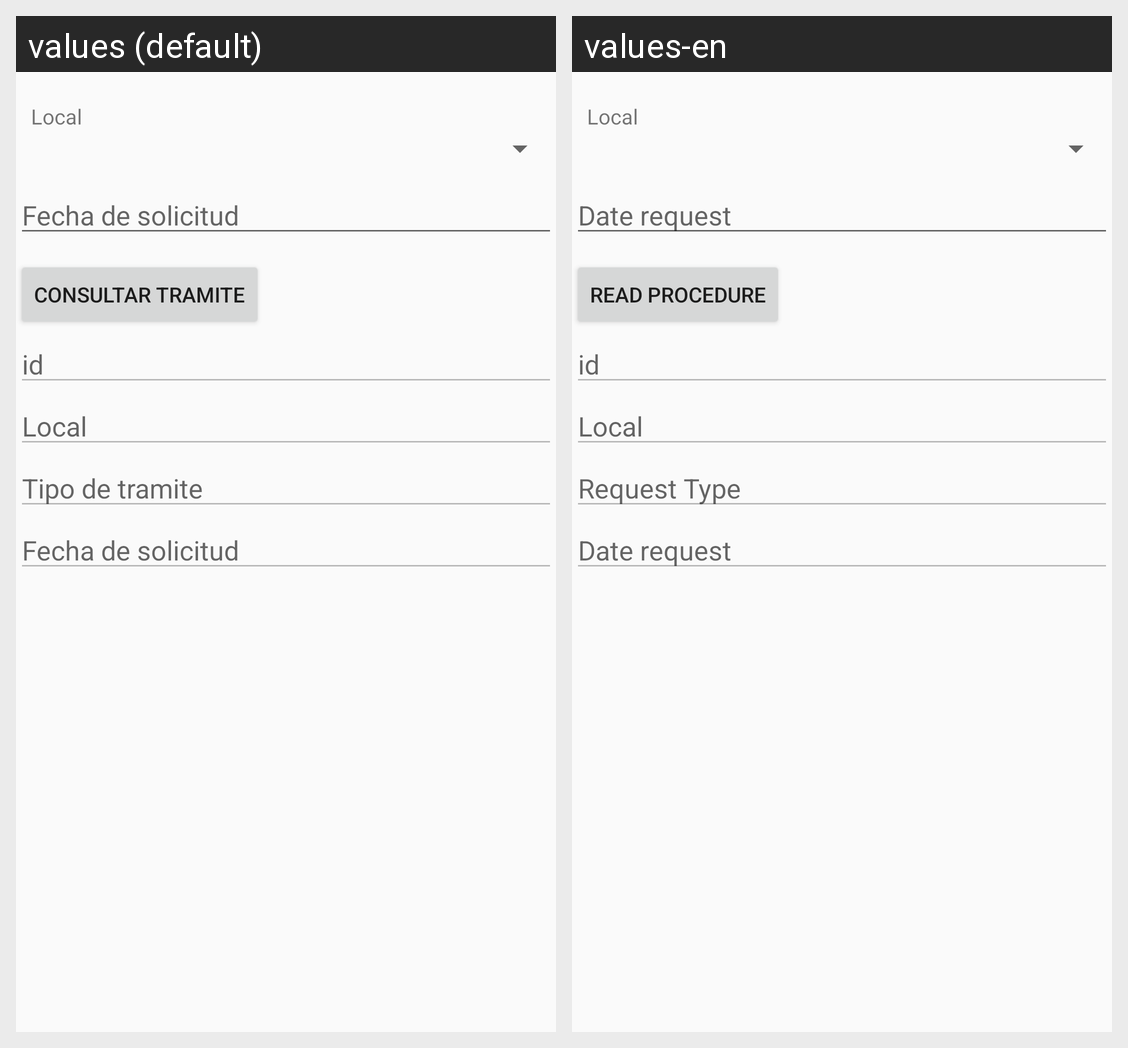

For this localized Android screen grid, give each drawn string resource with its value in every locale shown.
Android screen res/layout/activity_tramite_consultar.xml rendered under 2 locales, left to right: values (default), values-en. Device: Nexus 5 (rendered at 1080×1920; each locale shown at half size, 540×960, under a caption strip naming it); theme AppTheme.
Strings drawn on this screen, with the default value and each locale's value (text and hints the layout hard-codes, and strings that could not be matched under every locale, appear in the picture but are not listed):

localtramite
  values: Local
  values-en: Local

fechasolicitudtramite
  values: Fecha de solicitud
  values-en: Date request

tramiteread
  values: Consultar Tramite
  values-en: Read Procedure

tipotramitetramite
  values: Tipo de tramite
  values-en: Request Type
